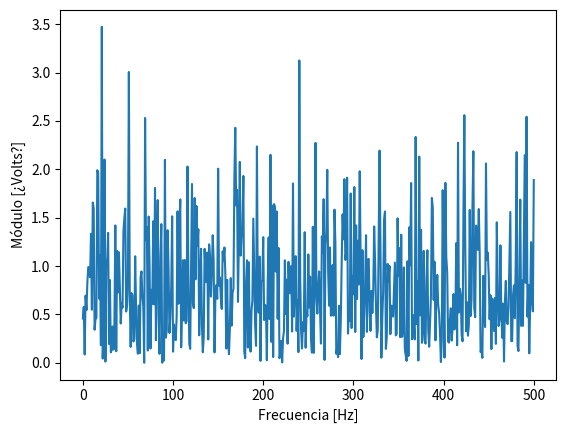
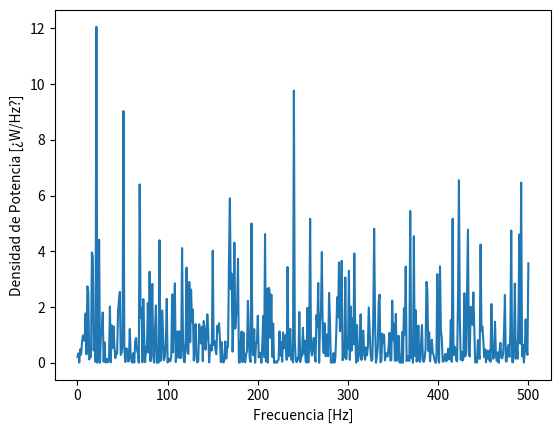

These figures' Python source, in order:
#!/usr/bin/env python3
# -*- coding: utf-8 -*-
"""
Created on Thu Sep  3 17:52:18 2020

[redacted]

En este script demostramos el uso de la FFT, es decir de la implementación
computacionalmente eficiente de la transformada discreta de Fourier, o DFT.
"""
import numpy as np
import matplotlib.pyplot as plt
from scipy.fftpack import fft


N = 1000
Fs = 1000
tt = np.arange(0.0, N/Fs, 1/Fs)
ff = np.arange(0.0, Fs, N/Fs)

# ahora podemos simular que los canales están desconectados,
# o que una señal de ruido blanco, normalmente distribuido ingresa al ADC.
canales_ADC = 1
a0 = 1 # Volt
f0 = N/4 * Fs/N

# dd = np.sin(2*np.pi*f0*tt)
# dd = np.random.uniform(-np.sqrt(12)/2, +np.sqrt(12)/2, size = [N,canales_ADC])
dd = np.random.normal(0, 1.0, size = [N, canales_ADC])

bfrec = ff <= Fs/2

ft_dd = fft( dd )
# ft_dd = fft( dd, axis = 0 )

plt.close('all')

plt.figure(1)
plt.plot( ff[bfrec], np.abs(ft_dd[bfrec]) )
plt.ylabel('Módulo [¿Volts?]')
plt.xlabel('Frecuencia [Hz]')

plt.figure(2)
plt.plot( ff[bfrec], np.abs(ft_dd[bfrec])**2 )
plt.ylabel('Densidad de Potencia [¿W/Hz?]')
plt.xlabel('Frecuencia [Hz]')

